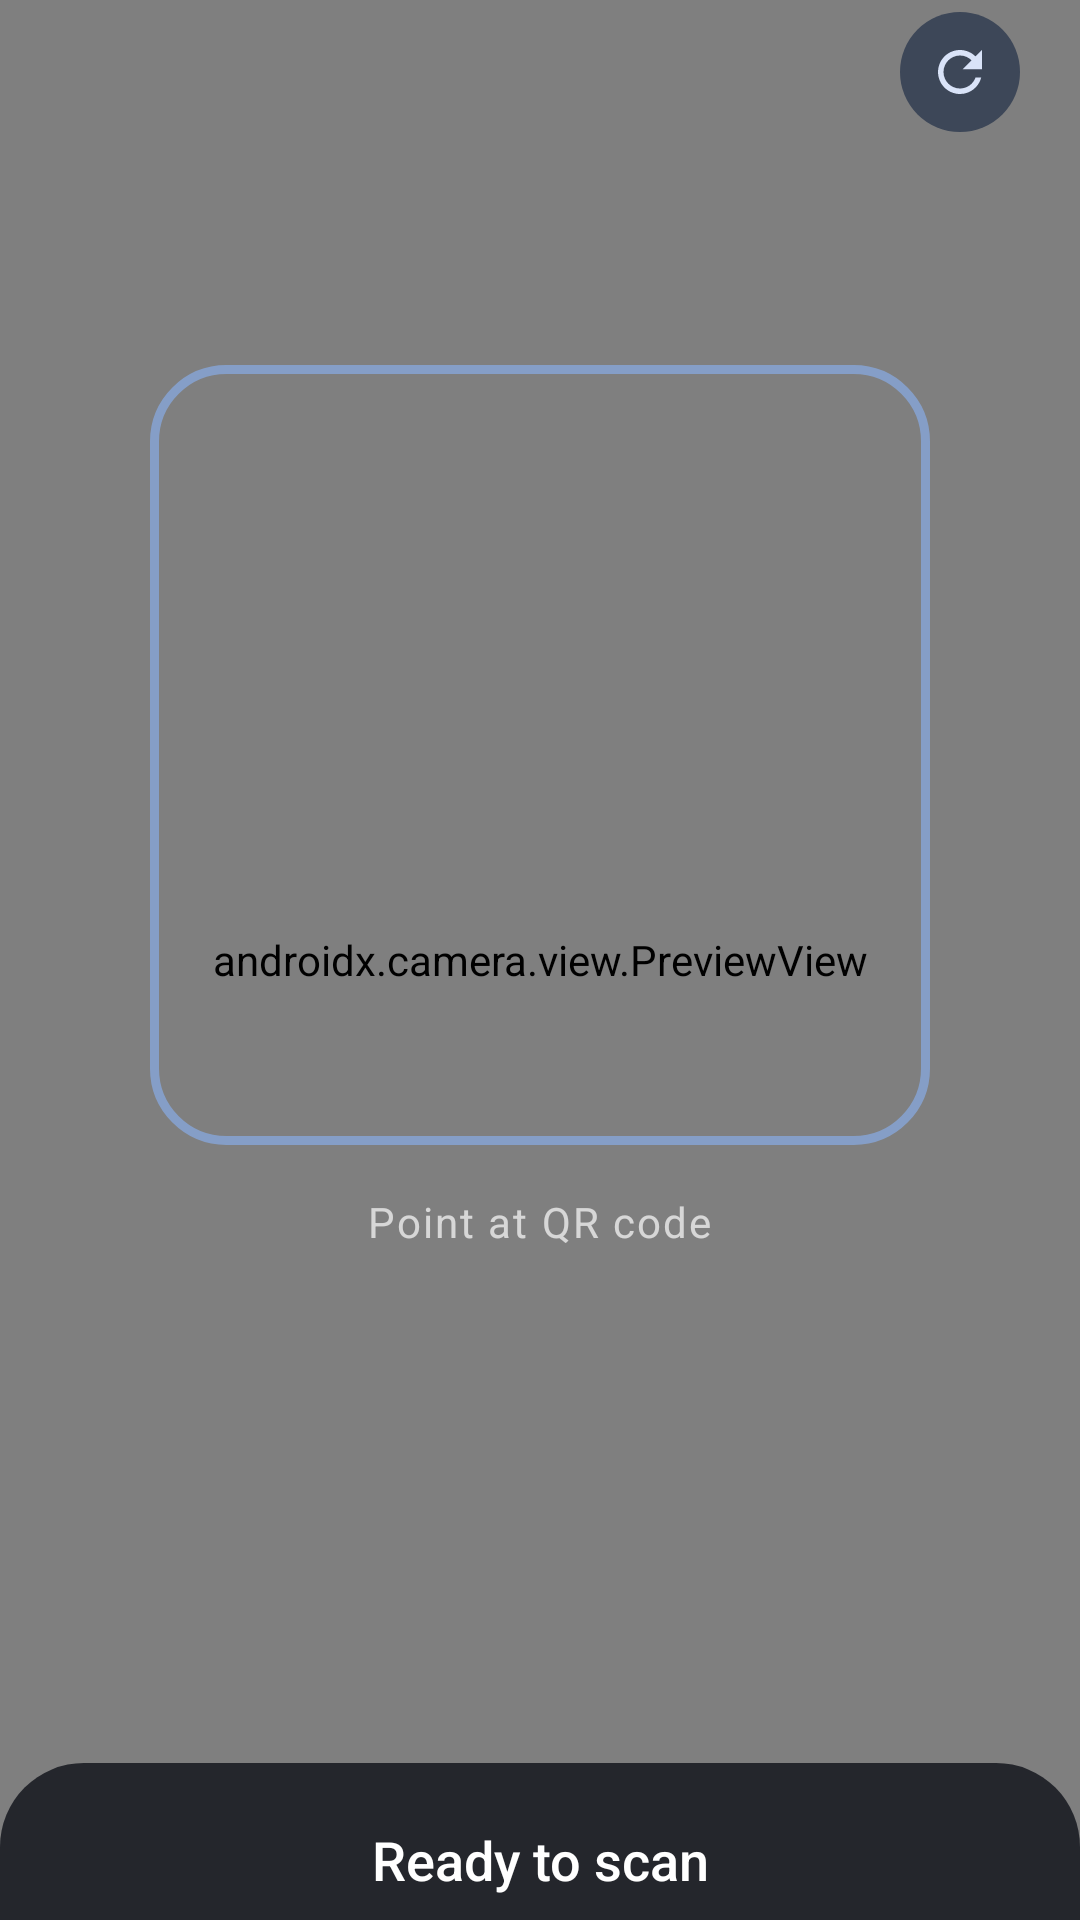

Write the Android layout XML for this screen, with the resource values it uses.
<!-- AndroidManifest.xml: application theme Theme.OFTReceiver -->
<!-- res/layout/fragment_scan.xml -->
<?xml version="1.0" encoding="utf-8"?>
<androidx.constraintlayout.widget.ConstraintLayout
    xmlns:android="http://schemas.android.com/apk/res/android"
    xmlns:app="http://schemas.android.com/apk/res-auto"
    android:layout_width="match_parent"
    android:layout_height="match_parent"
    android:background="#000000">

    
    <androidx.camera.view.PreviewView
        android:id="@+id/previewView"
        android:layout_width="0dp"
        android:layout_height="0dp"
        app:layout_constraintTop_toTopOf="parent"
        app:layout_constraintBottom_toBottomOf="parent"
        app:layout_constraintStart_toStartOf="parent"
        app:layout_constraintEnd_toEndOf="parent" />

    
    <View
        android:id="@+id/scanOverlay"
        android:layout_width="260dp"
        android:layout_height="260dp"
        android:alpha="0.6"
        android:background="@drawable/scan_frame"
        app:layout_constraintTop_toTopOf="parent"
        app:layout_constraintBottom_toBottomOf="parent"
        app:layout_constraintStart_toStartOf="parent"
        app:layout_constraintEnd_toEndOf="parent"
        app:layout_constraintVertical_bias="0.32" />

    
    <TextView
        android:id="@+id/scanHint"
        android:layout_width="wrap_content"
        android:layout_height="wrap_content"
        android:text="Point at QR code"
        android:textColor="#B0FFFFFF"
        android:textSize="14sp"
        android:letterSpacing="0.05"
        android:layout_marginTop="16dp"
        app:layout_constraintTop_toBottomOf="@id/scanOverlay"
        app:layout_constraintStart_toStartOf="parent"
        app:layout_constraintEnd_toEndOf="parent" />

    
    <LinearLayout
        android:id="@+id/topBar"
        android:layout_width="0dp"
        android:layout_height="wrap_content"
        android:orientation="horizontal"
        android:gravity="end"
        android:paddingStart="16dp"
        android:paddingEnd="16dp"
        android:paddingBottom="8dp"
        app:layout_constraintTop_toTopOf="parent"
        app:layout_constraintStart_toStartOf="parent"
        app:layout_constraintEnd_toEndOf="parent">

        <com.google.android.material.button.MaterialButton
            android:id="@+id/btnTorch"
            style="@style/Widget.Material3.Button.IconButton.Filled.Tonal"
            android:layout_width="48dp"
            android:layout_height="48dp"
            android:visibility="gone"
            android:contentDescription="Toggle flashlight"
            app:icon="@drawable/ic_flash_off"
            app:iconSize="22dp"
            app:iconGravity="textStart"
            app:iconPadding="0dp" />

        <com.google.android.material.button.MaterialButton
            android:id="@+id/btnReset"
            style="@style/Widget.Material3.Button.IconButton.Filled.Tonal"
            android:layout_width="48dp"
            android:layout_height="48dp"
            android:layout_marginStart="8dp"
            android:contentDescription="Reset session"
            app:icon="@drawable/ic_refresh"
            app:iconSize="22dp"
            app:iconGravity="textStart"
            app:iconPadding="0dp" />
    </LinearLayout>

    
    <LinearLayout
        android:id="@+id/infoPanel"
        android:layout_width="0dp"
        android:layout_height="wrap_content"
        android:orientation="vertical"
        android:paddingStart="20dp"
        android:paddingEnd="20dp"
        android:paddingTop="20dp"
        android:paddingBottom="8dp"
        android:background="@drawable/bg_info_panel"
        app:layout_constraintBottom_toBottomOf="parent"
        app:layout_constraintStart_toStartOf="parent"
        app:layout_constraintEnd_toEndOf="parent">

        
        <TextView
            android:id="@+id/statusText"
            android:layout_width="match_parent"
            android:layout_height="wrap_content"
            android:text="Ready to scan"
            android:textColor="@color/white"
            android:textSize="18sp"
            android:fontFamily="sans-serif-medium"
            android:gravity="center" />

        
        <LinearLayout
            android:id="@+id/sessionInfoRow"
            android:layout_width="match_parent"
            android:layout_height="wrap_content"
            android:orientation="horizontal"
            android:gravity="center"
            android:layout_marginTop="8dp"
            android:visibility="gone">

            <TextView
                android:id="@+id/fileNameChip"
                android:layout_width="wrap_content"
                android:layout_height="wrap_content"
                android:background="@drawable/bg_chip"
                android:textColor="@color/status_info"
                android:textSize="12sp"
                android:drawablePadding="4dp"
                android:maxWidth="200dp"
                android:ellipsize="middle"
                android:singleLine="true" />

            <TextView
                android:id="@+id/fileSizeChip"
                android:layout_width="wrap_content"
                android:layout_height="wrap_content"
                android:background="@drawable/bg_chip"
                android:textColor="@color/text_secondary"
                android:textSize="12sp"
                android:layout_marginStart="6dp" />
        </LinearLayout>

        
        <LinearLayout
            android:id="@+id/progressGroup"
            android:layout_width="match_parent"
            android:layout_height="wrap_content"
            android:orientation="vertical"
            android:layout_marginTop="14dp"
            android:visibility="gone">

            <com.google.android.material.progressindicator.LinearProgressIndicator
                android:id="@+id/progressBar"
                android:layout_width="match_parent"
                android:layout_height="wrap_content"
                android:max="100"
                android:progress="0"
                app:trackThickness="6dp"
                app:trackCornerRadius="3dp"
                app:indicatorColor="?attr/colorPrimary"
                app:trackColor="@color/md_surface_variant" />

            <LinearLayout
                android:layout_width="match_parent"
                android:layout_height="wrap_content"
                android:orientation="horizontal"
                android:layout_marginTop="6dp">

                <TextView
                    android:id="@+id/progressText"
                    android:layout_width="0dp"
                    android:layout_height="wrap_content"
                    android:layout_weight="1"
                    android:textColor="@color/text_secondary"
                    android:textSize="12sp" />

                <TextView
                    android:id="@+id/progressPercent"
                    android:layout_width="wrap_content"
                    android:layout_height="wrap_content"
                    android:textColor="@color/status_info"
                    android:textSize="12sp"
                    android:fontFamily="sans-serif-medium" />
            </LinearLayout>
        </LinearLayout>

        
        <TextView
            android:id="@+id/rejectionText"
            android:layout_width="match_parent"
            android:layout_height="wrap_content"
            android:textColor="@color/status_warning"
            android:textSize="12sp"
            android:layout_marginTop="8dp"
            android:visibility="gone"
            android:gravity="center"
            android:maxLines="2"
            android:ellipsize="end" />

        
        <TextView
            android:id="@+id/shaText"
            android:layout_width="match_parent"
            android:layout_height="wrap_content"
            android:textColor="@color/status_success"
            android:textSize="10sp"
            android:fontFamily="monospace"
            android:layout_marginTop="10dp"
            android:visibility="gone"
            android:gravity="center"
            android:lineSpacingExtra="2dp" />

        
        <TextView
            android:id="@+id/savedConfirmation"
            android:layout_width="match_parent"
            android:layout_height="wrap_content"
            android:textColor="@color/status_success"
            android:textSize="16sp"
            android:fontFamily="sans-serif-medium"
            android:layout_marginTop="10dp"
            android:visibility="gone"
            android:gravity="center" />

        
        <com.google.android.material.button.MaterialButton
            android:id="@+id/btnSave"
            style="@style/Widget.Material3.Button"
            android:layout_width="match_parent"
            android:layout_height="56dp"
            android:text="Save File"
            android:textSize="16sp"
            android:layout_marginTop="14dp"
            android:visibility="gone"
            app:icon="@drawable/ic_save"
            app:iconGravity="textStart"
            app:cornerRadius="16dp" />

    </LinearLayout>

</androidx.constraintlayout.widget.ConstraintLayout>
<!-- resources referenced by this layout -->
<resources>
  <color name="md_surface_variant">#FF43474E</color>
  <color name="status_info">#FF8AB4F8</color>
  <color name="status_success">#FF81C995</color>
  <color name="status_warning">#FFFFB74D</color>
  <color name="text_secondary">#99E2E2E9</color>
  <color name="white">#FFFFFFFF</color>
  <!-- drawable bg_chip (drawable) -->
  <?xml version="1.0" encoding="utf-8"?>
  <shape xmlns:android="http://schemas.android.com/apk/res/android"
      android:shape="rectangle">
      <solid android:color="#1A8AB4F8" />
      <corners android:radius="20dp" />
      <padding
          android:left="12dp"
          android:top="6dp"
          android:right="12dp"
          android:bottom="6dp" />
  </shape>
  <!-- drawable bg_info_panel (drawable) -->
  <?xml version="1.0" encoding="utf-8"?>
  <shape xmlns:android="http://schemas.android.com/apk/res/android"
      android:shape="rectangle">
      <solid android:color="@color/info_panel_bg" />
      <corners
          android:topLeftRadius="28dp"
          android:topRightRadius="28dp" />
  </shape>
  <!-- drawable ic_flash_off (drawable) -->
  <?xml version="1.0" encoding="utf-8"?>
  <vector xmlns:android="http://schemas.android.com/apk/res/android"
      android:width="24dp"
      android:height="24dp"
      android:viewportWidth="24"
      android:viewportHeight="24">
      <path
          android:fillColor="@android:color/white"
          android:pathData="M16.12,11.5L19.28,8.34L17.87,6.93L14.71,10.09L16.12,11.5ZM3.97,3.03L2.55,4.45L8.1,10H7V13H10V22L14.28,14.72L18.55,19L19.97,17.58L3.97,3.03ZM17,2H7V3.61L12.68,9.29L17,2Z" />
  </vector>
  <!-- drawable ic_save (drawable) -->
  <?xml version="1.0" encoding="utf-8"?>
  <vector xmlns:android="http://schemas.android.com/apk/res/android"
      android:width="24dp"
      android:height="24dp"
      android:viewportWidth="24"
      android:viewportHeight="24">
      <path
          android:fillColor="@android:color/white"
          android:pathData="M5,20H19V18H5V20ZM19,9H15V3H9V9H5L12,16L19,9Z" />
  </vector>
  <!-- drawable scan_frame (drawable) -->
  <?xml version="1.0" encoding="utf-8"?>
  <layer-list xmlns:android="http://schemas.android.com/apk/res/android">
      <item>
          <shape android:shape="rectangle">
              <stroke
                  android:width="3dp"
                  android:color="@color/scan_corner" />
              <corners android:radius="24dp" />
          </shape>
      </item>
  </layer-list>
  <color name="info_panel_bg">#E61B1D24</color>
  <color name="scan_corner">#FF8AB4F8</color>
  <color name="md_primary">#FF8AB4F8</color>
  <color name="md_on_primary">#FF062E6F</color>
  <color name="md_primary_container">#FF0842A0</color>
  <color name="md_on_primary_container">#FFD3E3FD</color>
  <color name="md_secondary">#FFBDC7DC</color>
  <color name="md_on_secondary">#FF273141</color>
  <color name="md_secondary_container">#FF3D4758</color>
  <color name="md_on_secondary_container">#FFD9E3F8</color>
  <color name="md_tertiary">#FFDCBCE0</color>
  <color name="md_surface">#FF111318</color>
  <color name="md_on_surface">#FFE2E2E9</color>
  <color name="md_on_surface_variant">#FFC3C6CF</color>
  <color name="md_error">#FFFFB4AB</color>
  <style name="Widget.OFT.BottomNavigation" parent="Widget.Material3.BottomNavigationView">
          <item name="android:background">@color/nav_bar_bg</item>
          <item name="itemIconTint">@color/bottom_nav_color</item>
          <item name="itemTextColor">@color/bottom_nav_color</item>
      </style>
  <color name="nav_bar_bg">#E6111318</color>
</resources>
